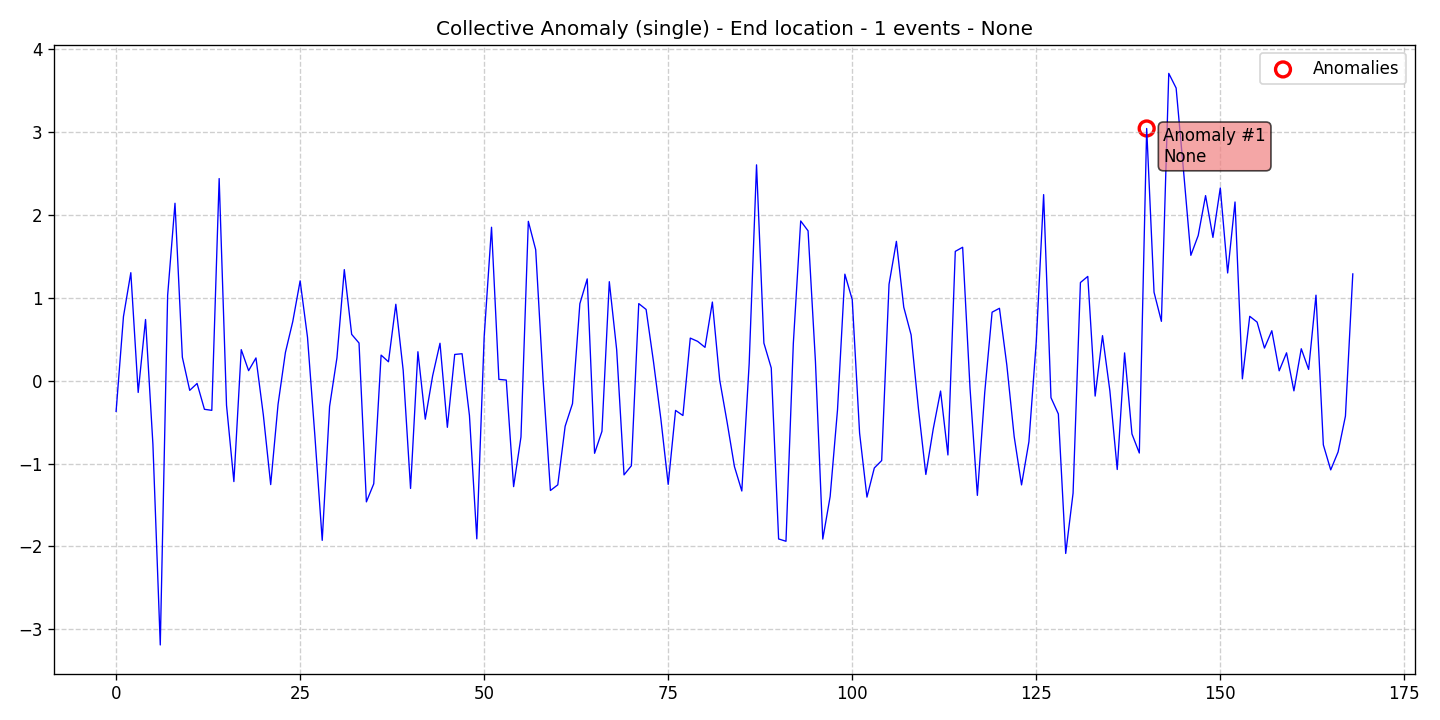

Values plotted in this chart, from the file beside it:
data, stationary, det_lin_up, det_lin_down, det_quad, det_cubic, det_exp, det_damped, stoc_trend, volatility, single_seas, multiple_seas, point_anom_single, point_anom_multi, collect_anom, context_anom, mean_shift, var_shift, trend_shift, date, is_break, is_anomaly, is_multi, location_beginning
-0.371, 0, 0, 0, 0, 0, 0, 0, 0, 0, 0, 0, 0, 0, 1, 0, 0, 0, 0, 2020-01-01, 0, 0, 0, 0
0.7717, 0, 0, 0, 0, 0, 0, 0, 0, 0, 0, 0, 0, 0, 1, 0, 0, 0, 0, 2020-01-02, 0, 0, 0, 0
1.301, 0, 0, 0, 0, 0, 0, 0, 0, 0, 0, 0, 0, 0, 1, 0, 0, 0, 0, 2020-01-03, 0, 0, 0, 0
-0.1433, 0, 0, 0, 0, 0, 0, 0, 0, 0, 0, 0, 0, 0, 1, 0, 0, 0, 0, 2020-01-04, 0, 0, 0, 0
0.7367, 0, 0, 0, 0, 0, 0, 0, 0, 0, 0, 0, 0, 0, 1, 0, 0, 0, 0, 2020-01-05, 0, 0, 0, 0
-0.7679, 0, 0, 0, 0, 0, 0, 0, 0, 0, 0, 0, 0, 0, 1, 0, 0, 0, 0, 2020-01-06, 0, 0, 0, 0
-3.188, 0, 0, 0, 0, 0, 0, 0, 0, 0, 0, 0, 0, 0, 1, 0, 0, 0, 0, 2020-01-07, 0, 0, 0, 0
1.026, 0, 0, 0, 0, 0, 0, 0, 0, 0, 0, 0, 0, 0, 1, 0, 0, 0, 0, 2020-01-08, 0, 0, 0, 0
2.138, 0, 0, 0, 0, 0, 0, 0, 0, 0, 0, 0, 0, 0, 1, 0, 0, 0, 0, 2020-01-09, 0, 0, 0, 0
0.2814, 0, 0, 0, 0, 0, 0, 0, 0, 0, 0, 0, 0, 0, 1, 0, 0, 0, 0, 2020-01-10, 0, 0, 0, 0
-0.1177, 0, 0, 0, 0, 0, 0, 0, 0, 0, 0, 0, 0, 0, 1, 0, 0, 0, 0, 2020-01-11, 0, 0, 0, 0
-0.03474, 0, 0, 0, 0, 0, 0, 0, 0, 0, 0, 0, 0, 0, 1, 0, 0, 0, 0, 2020-01-12, 0, 0, 0, 0
-0.3463, 0, 0, 0, 0, 0, 0, 0, 0, 0, 0, 0, 0, 0, 1, 0, 0, 0, 0, 2020-01-13, 0, 0, 0, 0
-0.3588, 0, 0, 0, 0, 0, 0, 0, 0, 0, 0, 0, 0, 0, 1, 0, 0, 0, 0, 2020-01-14, 0, 0, 0, 0
2.436, 0, 0, 0, 0, 0, 0, 0, 0, 0, 0, 0, 0, 0, 1, 0, 0, 0, 0, 2020-01-15, 0, 0, 0, 0
-0.2979, 0, 0, 0, 0, 0, 0, 0, 0, 0, 0, 0, 0, 0, 1, 0, 0, 0, 0, 2020-01-16, 0, 0, 0, 0
-1.218, 0, 0, 0, 0, 0, 0, 0, 0, 0, 0, 0, 0, 0, 1, 0, 0, 0, 0, 2020-01-17, 0, 0, 0, 0
0.3731, 0, 0, 0, 0, 0, 0, 0, 0, 0, 0, 0, 0, 0, 1, 0, 0, 0, 0, 2020-01-18, 0, 0, 0, 0
0.1199, 0, 0, 0, 0, 0, 0, 0, 0, 0, 0, 0, 0, 0, 1, 0, 0, 0, 0, 2020-01-19, 0, 0, 0, 0
0.2731, 0, 0, 0, 0, 0, 0, 0, 0, 0, 0, 0, 0, 0, 1, 0, 0, 0, 0, 2020-01-20, 0, 0, 0, 0
-0.4133, 0, 0, 0, 0, 0, 0, 0, 0, 0, 0, 0, 0, 0, 1, 0, 0, 0, 0, 2020-01-21, 0, 0, 0, 0
-1.254, 0, 0, 0, 0, 0, 0, 0, 0, 0, 0, 0, 0, 0, 1, 0, 0, 0, 0, 2020-01-22, 0, 0, 0, 0
-0.2872, 0, 0, 0, 0, 0, 0, 0, 0, 0, 0, 0, 0, 0, 1, 0, 0, 0, 0, 2020-01-23, 0, 0, 0, 0
0.339, 0, 0, 0, 0, 0, 0, 0, 0, 0, 0, 0, 0, 0, 1, 0, 0, 0, 0, 2020-01-24, 0, 0, 0, 0
0.7125, 0, 0, 0, 0, 0, 0, 0, 0, 0, 0, 0, 0, 0, 1, 0, 0, 0, 0, 2020-01-25, 0, 0, 0, 0
1.203, 0, 0, 0, 0, 0, 0, 0, 0, 0, 0, 0, 0, 0, 1, 0, 0, 0, 0, 2020-01-26, 0, 0, 0, 0
0.5231, 0, 0, 0, 0, 0, 0, 0, 0, 0, 0, 0, 0, 0, 1, 0, 0, 0, 0, 2020-01-27, 0, 0, 0, 0
-0.6621, 0, 0, 0, 0, 0, 0, 0, 0, 0, 0, 0, 0, 0, 1, 0, 0, 0, 0, 2020-01-28, 0, 0, 0, 0
-1.927, 0, 0, 0, 0, 0, 0, 0, 0, 0, 0, 0, 0, 0, 1, 0, 0, 0, 0, 2020-01-29, 0, 0, 0, 0
-0.3122, 0, 0, 0, 0, 0, 0, 0, 0, 0, 0, 0, 0, 0, 1, 0, 0, 0, 0, 2020-01-30, 0, 0, 0, 0
0.2746, 0, 0, 0, 0, 0, 0, 0, 0, 0, 0, 0, 0, 0, 1, 0, 0, 0, 0, 2020-01-31, 0, 0, 0, 0
1.338, 0, 0, 0, 0, 0, 0, 0, 0, 0, 0, 0, 0, 0, 1, 0, 0, 0, 0, 2020-02-01, 0, 0, 0, 0
0.5576, 0, 0, 0, 0, 0, 0, 0, 0, 0, 0, 0, 0, 0, 1, 0, 0, 0, 0, 2020-02-02, 0, 0, 0, 0
0.4529, 0, 0, 0, 0, 0, 0, 0, 0, 0, 0, 0, 0, 0, 1, 0, 0, 0, 0, 2020-02-03, 0, 0, 0, 0
-1.463, 0, 0, 0, 0, 0, 0, 0, 0, 0, 0, 0, 0, 0, 1, 0, 0, 0, 0, 2020-02-04, 0, 0, 0, 0
-1.245, 0, 0, 0, 0, 0, 0, 0, 0, 0, 0, 0, 0, 0, 1, 0, 0, 0, 0, 2020-02-05, 0, 0, 0, 0
0.3074, 0, 0, 0, 0, 0, 0, 0, 0, 0, 0, 0, 0, 0, 1, 0, 0, 0, 0, 2020-02-06, 0, 0, 0, 0
0.2266, 0, 0, 0, 0, 0, 0, 0, 0, 0, 0, 0, 0, 0, 1, 0, 0, 0, 0, 2020-02-07, 0, 0, 0, 0
0.9203, 0, 0, 0, 0, 0, 0, 0, 0, 0, 0, 0, 0, 0, 1, 0, 0, 0, 0, 2020-02-08, 0, 0, 0, 0
0.1228, 0, 0, 0, 0, 0, 0, 0, 0, 0, 0, 0, 0, 0, 1, 0, 0, 0, 0, 2020-02-09, 0, 0, 0, 0
-1.301, 0, 0, 0, 0, 0, 0, 0, 0, 0, 0, 0, 0, 0, 1, 0, 0, 0, 0, 2020-02-10, 0, 0, 0, 0
0.3479, 0, 0, 0, 0, 0, 0, 0, 0, 0, 0, 0, 0, 0, 1, 0, 0, 0, 0, 2020-02-11, 0, 0, 0, 0
-0.4656, 0, 0, 0, 0, 0, 0, 0, 0, 0, 0, 0, 0, 0, 1, 0, 0, 0, 0, 2020-02-12, 0, 0, 0, 0
0.05758, 0, 0, 0, 0, 0, 0, 0, 0, 0, 0, 0, 0, 0, 1, 0, 0, 0, 0, 2020-02-13, 0, 0, 0, 0
0.4502, 0, 0, 0, 0, 0, 0, 0, 0, 0, 0, 0, 0, 0, 1, 0, 0, 0, 0, 2020-02-14, 0, 0, 0, 0
-0.5637, 0, 0, 0, 0, 0, 0, 0, 0, 0, 0, 0, 0, 0, 1, 0, 0, 0, 0, 2020-02-15, 0, 0, 0, 0
0.3152, 0, 0, 0, 0, 0, 0, 0, 0, 0, 0, 0, 0, 0, 1, 0, 0, 0, 0, 2020-02-16, 0, 0, 0, 0
0.3237, 0, 0, 0, 0, 0, 0, 0, 0, 0, 0, 0, 0, 0, 1, 0, 0, 0, 0, 2020-02-17, 0, 0, 0, 0
-0.4211, 0, 0, 0, 0, 0, 0, 0, 0, 0, 0, 0, 0, 0, 1, 0, 0, 0, 0, 2020-02-18, 0, 0, 0, 0
-1.908, 0, 0, 0, 0, 0, 0, 0, 0, 0, 0, 0, 0, 0, 1, 0, 0, 0, 0, 2020-02-19, 0, 0, 0, 0
0.5276, 0, 0, 0, 0, 0, 0, 0, 0, 0, 0, 0, 0, 0, 1, 0, 0, 0, 0, 2020-02-20, 0, 0, 0, 0
1.849, 0, 0, 0, 0, 0, 0, 0, 0, 0, 0, 0, 0, 0, 1, 0, 0, 0, 0, 2020-02-21, 0, 0, 0, 0
0.01468, 0, 0, 0, 0, 0, 0, 0, 0, 0, 0, 0, 0, 0, 1, 0, 0, 0, 0, 2020-02-22, 0, 0, 0, 0
0.006299, 0, 0, 0, 0, 0, 0, 0, 0, 0, 0, 0, 0, 0, 1, 0, 0, 0, 0, 2020-02-23, 0, 0, 0, 0
-1.279, 0, 0, 0, 0, 0, 0, 0, 0, 0, 0, 0, 0, 0, 1, 0, 0, 0, 0, 2020-02-24, 0, 0, 0, 0
-0.68, 0, 0, 0, 0, 0, 0, 0, 0, 0, 0, 0, 0, 0, 1, 0, 0, 0, 0, 2020-02-25, 0, 0, 0, 0
1.921, 0, 0, 0, 0, 0, 0, 0, 0, 0, 0, 0, 0, 0, 1, 0, 0, 0, 0, 2020-02-26, 0, 0, 0, 0
1.578, 0, 0, 0, 0, 0, 0, 0, 0, 0, 0, 0, 0, 0, 1, 0, 0, 0, 0, 2020-02-27, 0, 0, 0, 0
0.01274, 0, 0, 0, 0, 0, 0, 0, 0, 0, 0, 0, 0, 0, 1, 0, 0, 0, 0, 2020-02-28, 0, 0, 0, 0
-1.325, 0, 0, 0, 0, 0, 0, 0, 0, 0, 0, 0, 0, 0, 1, 0, 0, 0, 0, 2020-02-29, 0, 0, 0, 0
... 109 more rows
